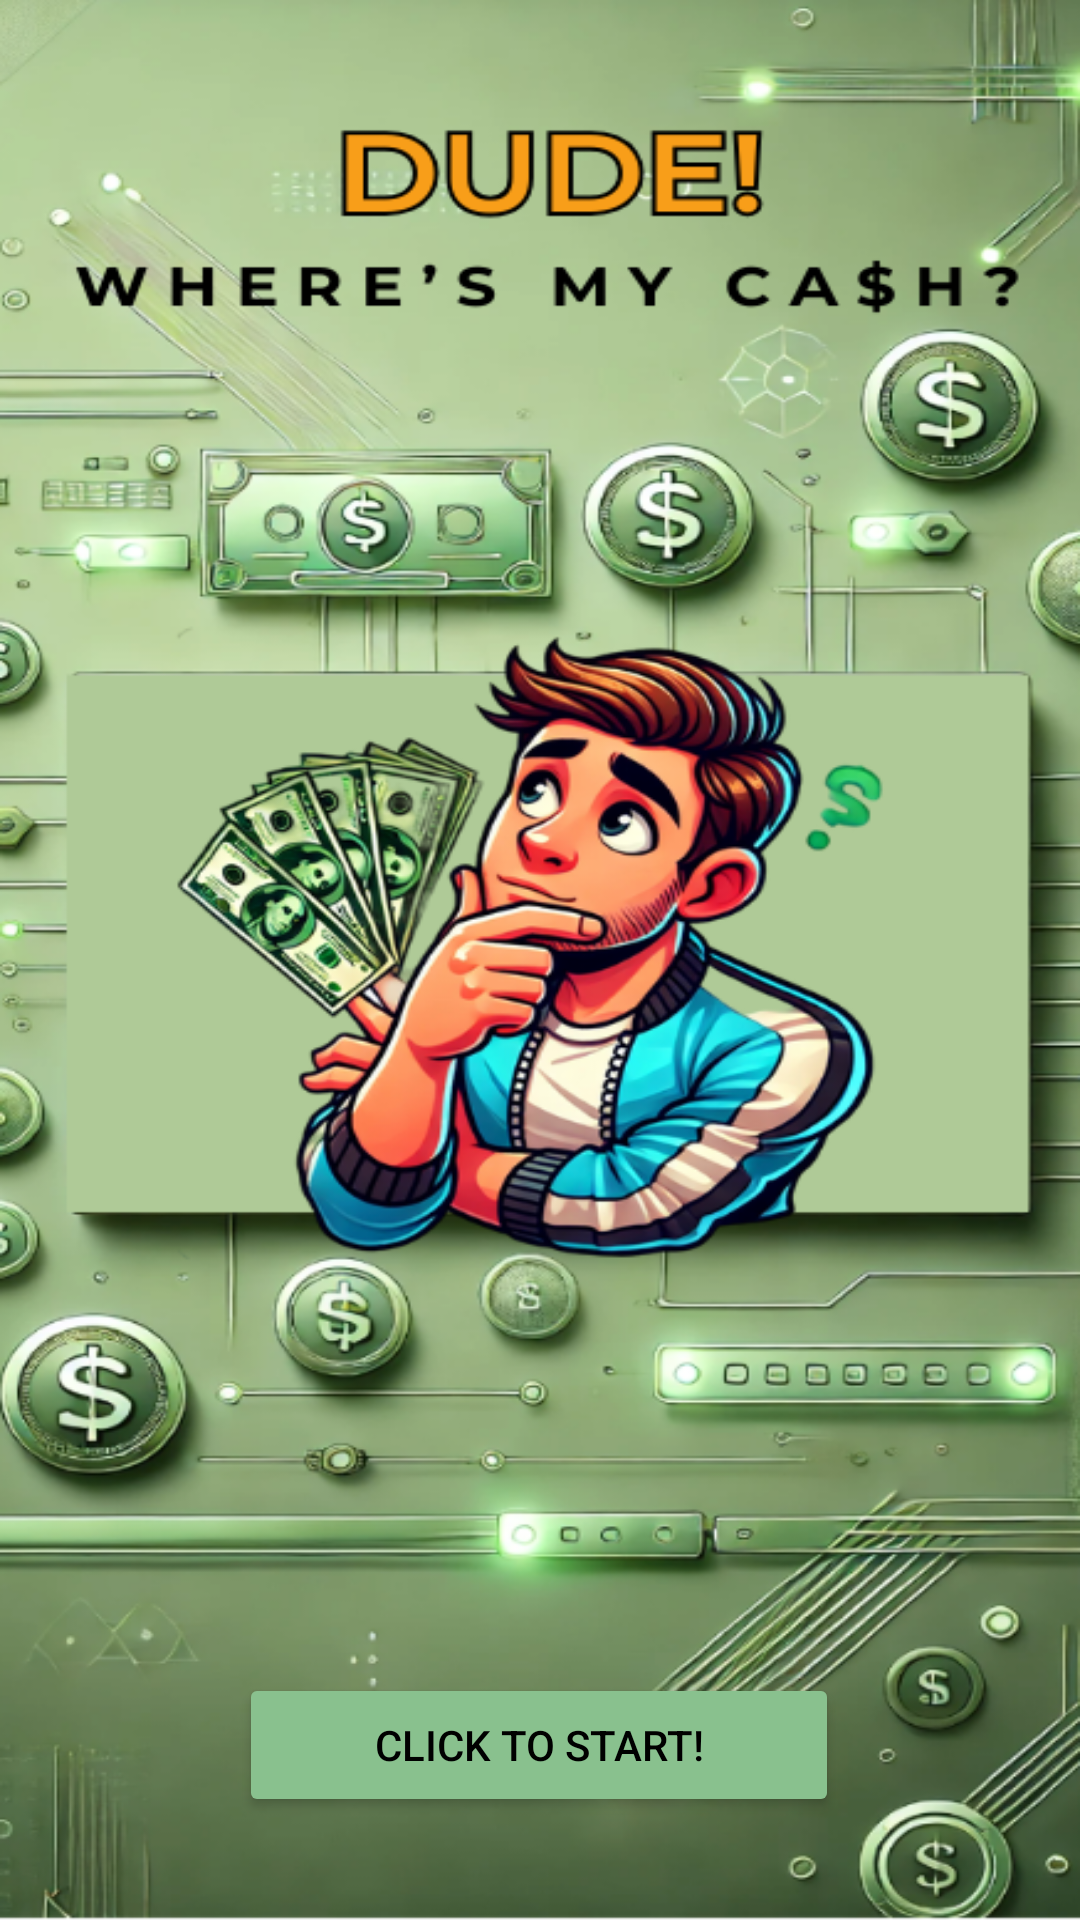

Layout XML and referenced resources for this Android screen:
<!-- AndroidManifest.xml: application theme Theme.DudeWheresMyCash -->
<!-- res/layout/activity_main.xml -->
<?xml version="1.0" encoding="utf-8"?>
<androidx.constraintlayout.widget.ConstraintLayout xmlns:android="http://schemas.android.com/apk/res/android"
    xmlns:app="http://schemas.android.com/apk/res-auto"
    xmlns:tools="http://schemas.android.com/tools"
    android:id="@+id/main"
    android:layout_width="match_parent"
    android:layout_height="match_parent"
    android:background="@drawable/home_page"
    tools:context=".MainActivity">


    <Button
        android:id="@+id/start_button"
        android:layout_width="200dp"
        android:layout_height="wrap_content"
        android:text="@string/start_button"
        android:backgroundTint="#89C18E"
        android:textColor="#000000"
        app:layout_constraintBottom_toBottomOf="parent"
        app:layout_constraintEnd_toEndOf="parent"
        app:layout_constraintHorizontal_bias="0.498"
        app:layout_constraintStart_toStartOf="parent"
        app:layout_constraintTop_toTopOf="parent"
        app:layout_constraintVertical_bias="0.942" />


</androidx.constraintlayout.widget.ConstraintLayout>
<!-- resources referenced by this layout -->
<resources>
  <!-- drawable home_page: png bitmap (drawable, 611500 bytes) -->
  <string name="start_button">Click to Start!</string>
  <style name="Theme.DudeWheresMyCash" parent="Base.Theme.DudeWheresMyCash" />
  <style name="Base.Theme.DudeWheresMyCash" parent="Theme.Material3.DayNight.NoActionBar">
          
          
      </style>
</resources>
